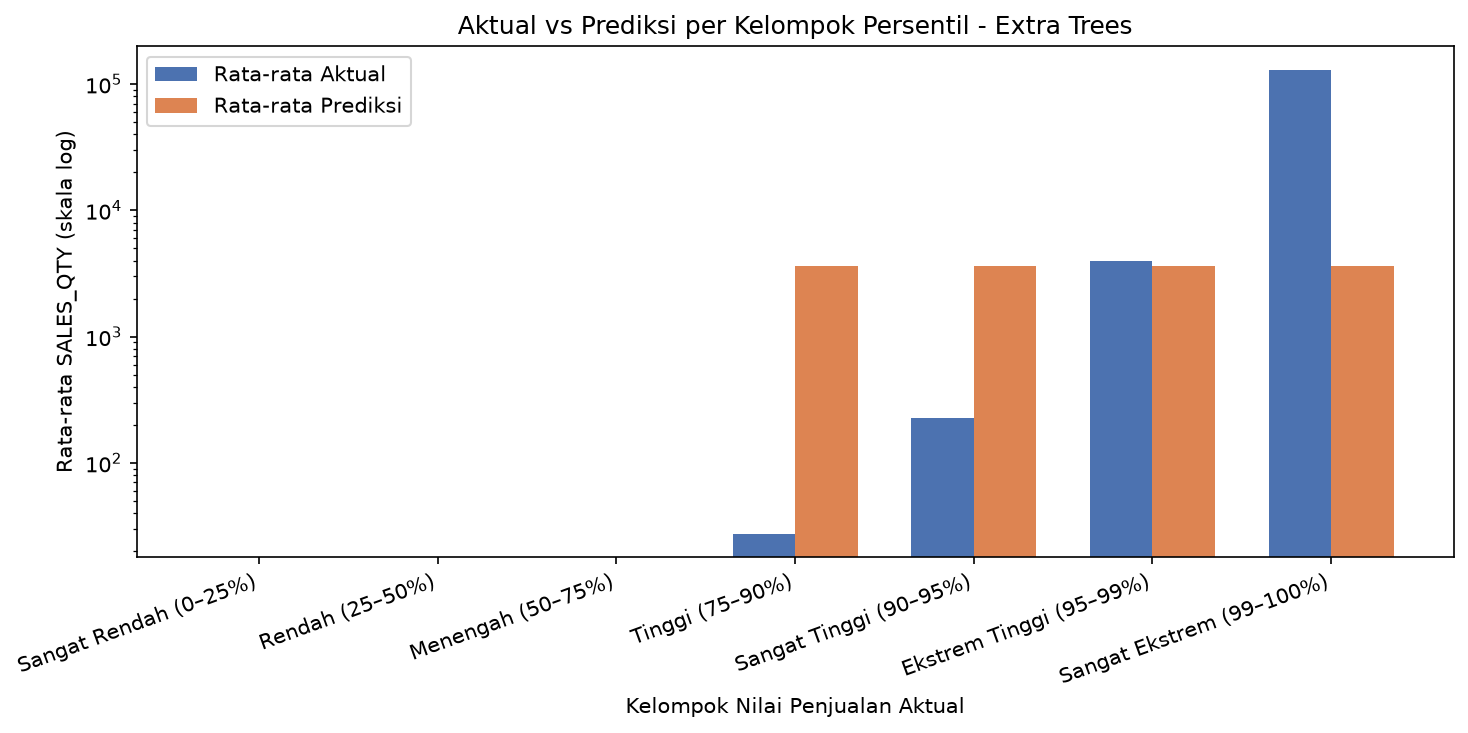

The data file committed next to this chart (first rows):
kelompok, rata_aktual, rata_prediksi, selisih, rasio_prediksi_aktual
Sangat Rendah (0–25%), 0.0, 0.0, 0.0, 
Rendah (25–50%), 0.0, 0.0, 0.0, 
Menengah (50–75%), 0.0, 0.0, 0.0, 
Tinggi (75–90%), 27.42, 3624, -3597, 319.6
Sangat Tinggi (90–95%), 225.6, 3624, -3399, 19.12
Ekstrem Tinggi (95–99%), 3953, 3624, 328.3, 2.729
Sangat Ekstrem (99–100%), 130077, 3624, 126453, 0.07471
